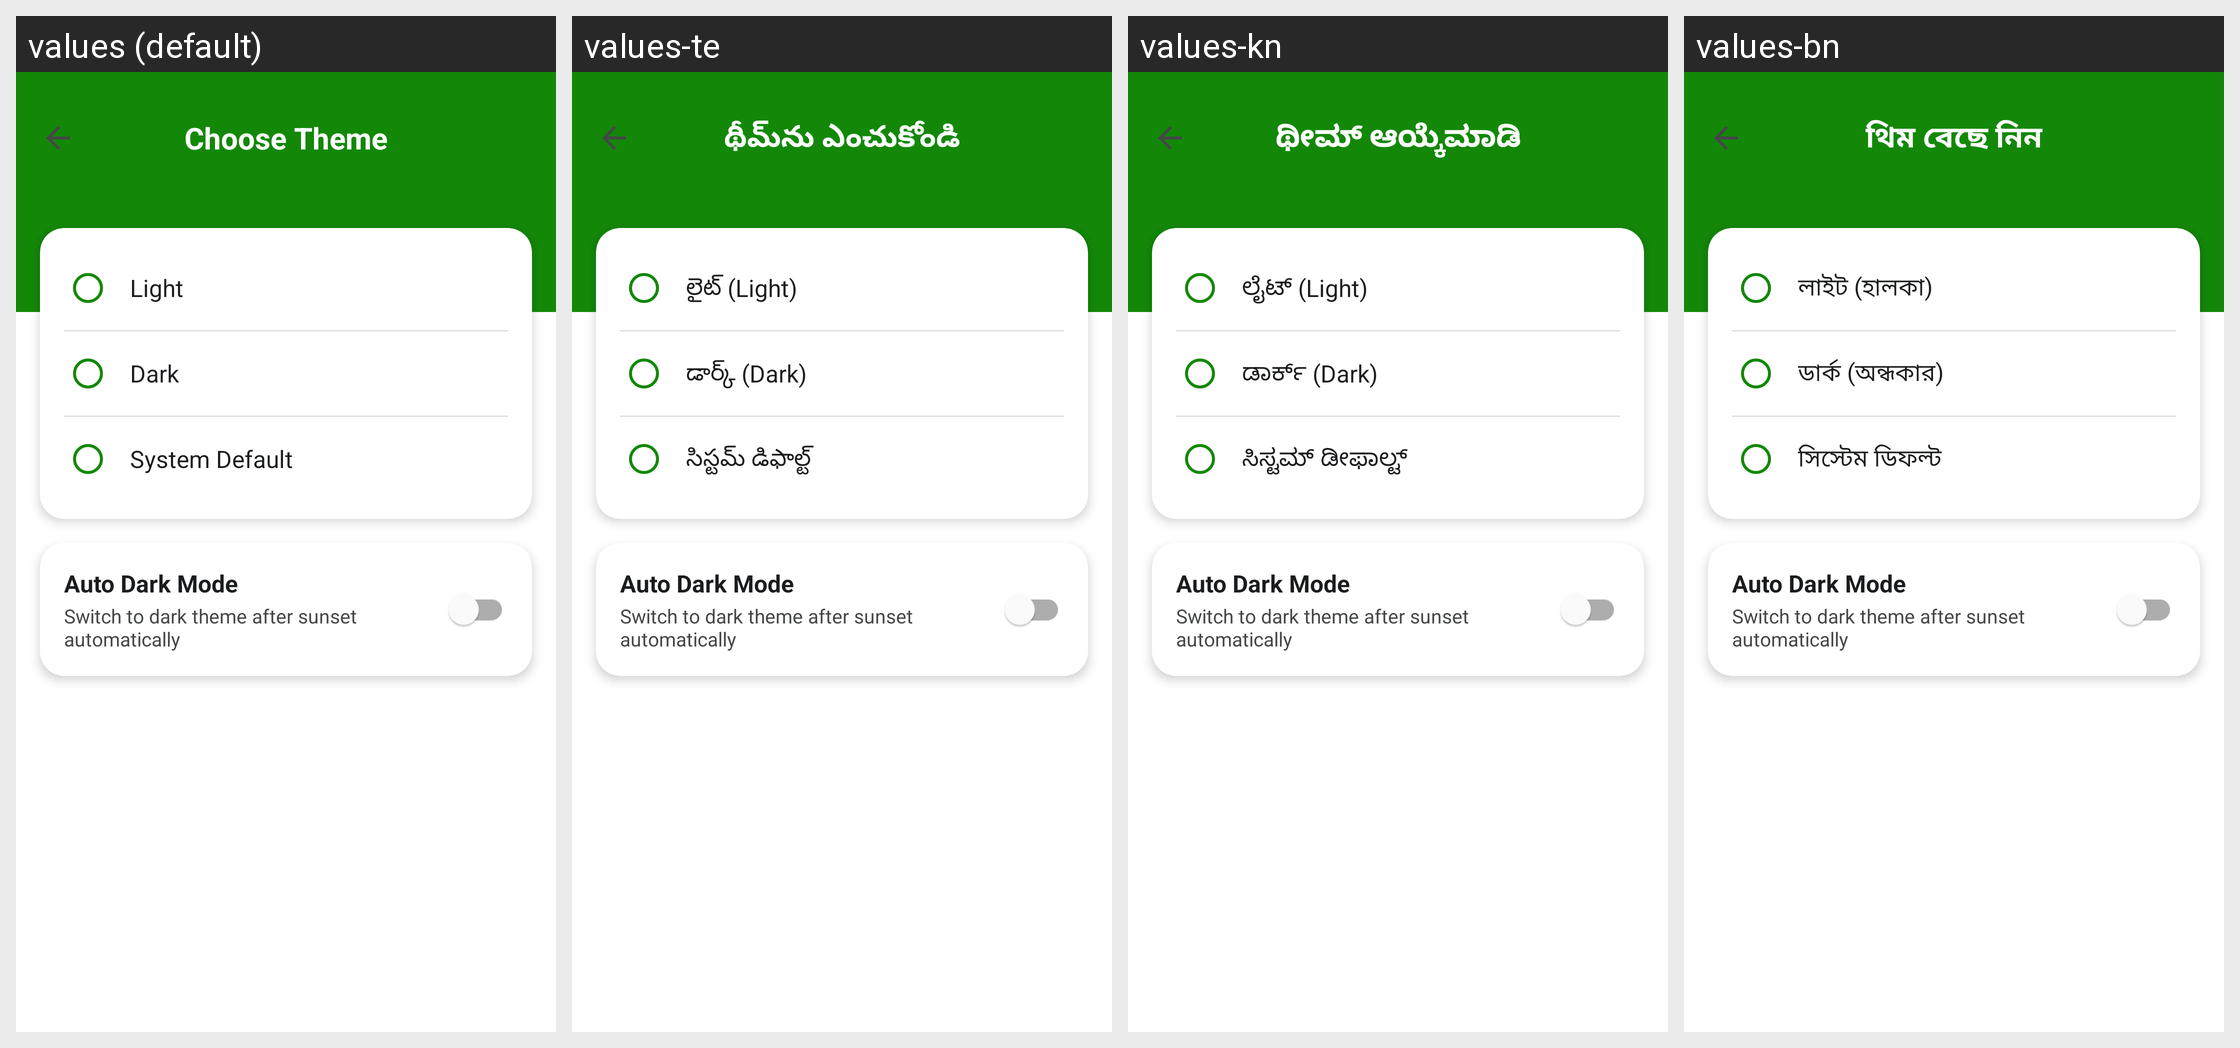

The Android screen above is rendered under several locales of the same app. Produce the string resources it draws, with the default and per-locale values.
Android screen res/layout/activity_theme_settings.xml rendered under 4 locales, left to right: values (default), values-te, values-kn, values-bn. Device: Nexus 5 (rendered at 1080×1920; each locale shown at half size, 540×960, under a caption strip naming it); theme Theme.MittiMitra.
Other locales in the repository, not shown: values-as, values-brx, values-grt, values-gu, values-hi, values-lus, values-ml, values-mni, values-mr, values-pa, values-ta.
Strings drawn on this screen, with the default value and each locale's value (text and hints the layout hard-codes, and strings that could not be matched under every locale, appear in the picture but are not listed):

theme_title
  values: Choose Theme
  values-te: థీమ్‌ను ఎంచుకోండి
  values-kn: ಥೀಮ್ ಆಯ್ಕೆಮಾಡಿ
  values-bn: থিম বেছে নিন

theme_light
  values: Light
  values-te: లైట్ (Light)
  values-kn: ಲೈಟ್ (Light)
  values-bn: লাইট (হালকা)

theme_dark
  values: Dark
  values-te: డార్క్ (Dark)
  values-kn: ಡಾರ್ಕ್ (Dark)
  values-bn: ডার্ক (অন্ধকার)

theme_system
  values: System Default
  values-te: సిస్టమ్ డిఫాల్ట్
  values-kn: ಸಿಸ್ಟಮ್ ಡೀಫಾಲ್ಟ್
  values-bn: সিস্টেম ডিফল্ট

theme_auto_dark
  values: Auto Dark Mode
  values-te: Auto Dark Mode  [not translated; the default value is used]
  values-kn: Auto Dark Mode  [not translated; the default value is used]
  values-bn: Auto Dark Mode  [not translated; the default value is used]

theme_auto_dark_desc
  values: Switch to dark theme after sunset automatically
  values-te: Switch to dark theme after sunset automatically  [not translated; the default value is used]
  values-kn: Switch to dark theme after sunset automatically  [not translated; the default value is used]
  values-bn: Switch to dark theme after sunset automatically  [not translated; the default value is used]
